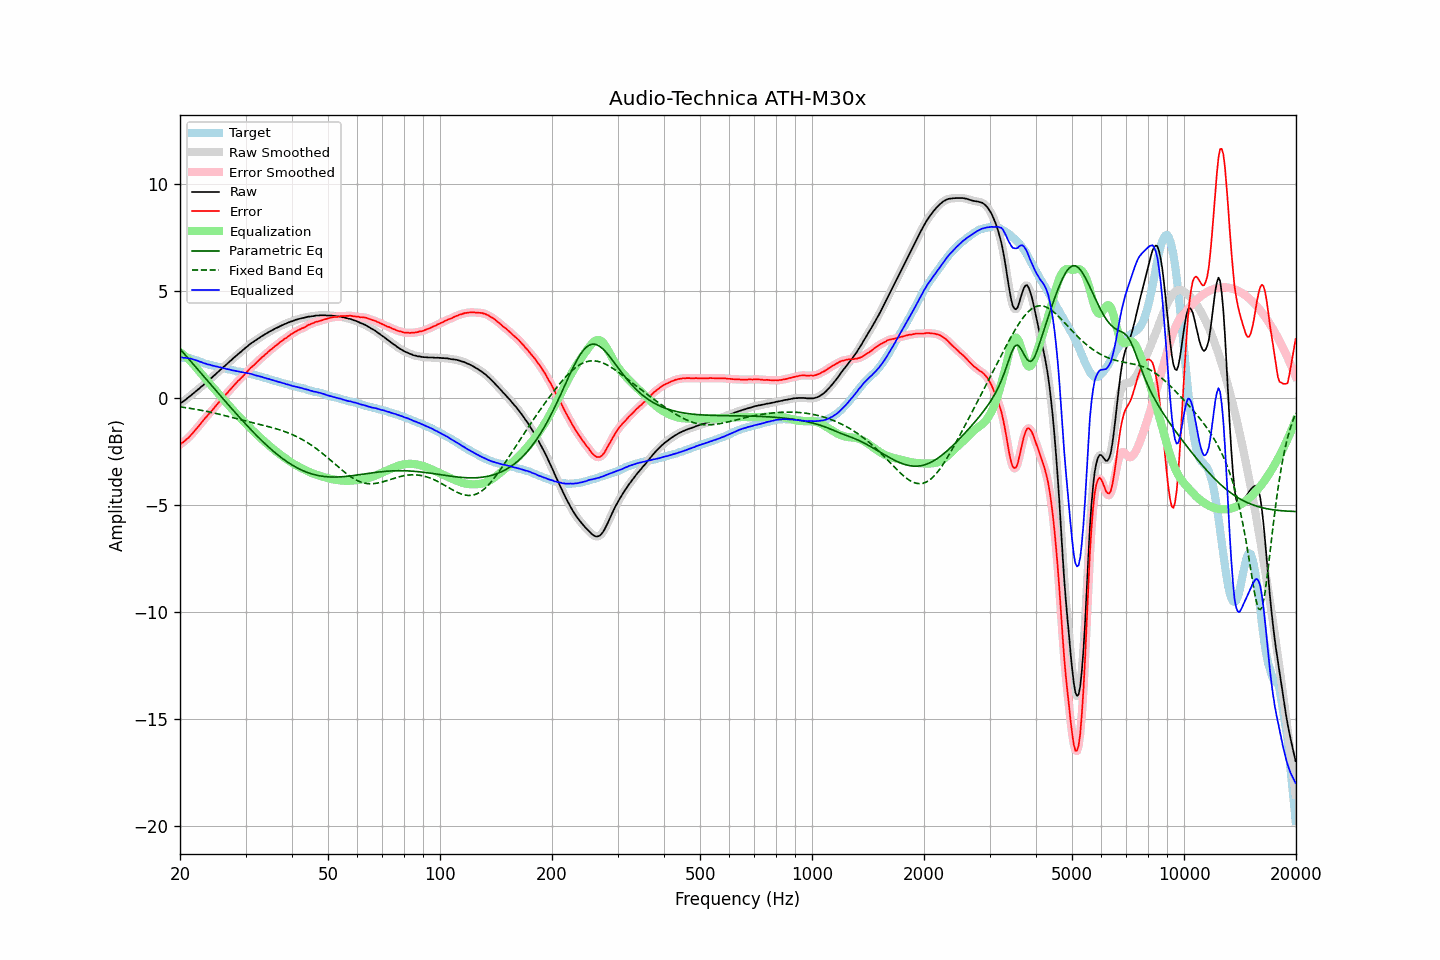

Source data for this figure (header and first rows):
frequency, raw, error, smoothed, error_smoothed, equalization, parametric_eq, fixed_band_eq, equalized_raw, equalized_smoothed, target
20.00, -0.25, -2.16, -0.25, -2.16, 2.16, 2.31, -0.40, 1.91, 1.91, 1.91
20.20, -0.19, -2.09, -0.20, -2.10, 2.10, 2.22, -0.41, 1.91, 1.91, 1.90
20.40, -0.15, -2.05, -0.14, -2.04, 2.05, 2.14, -0.42, 1.90, 1.90, 1.90
20.61, -0.09, -1.98, -0.09, -1.98, 1.98, 2.05, -0.43, 1.89, 1.89, 1.89
20.81, -0.03, -1.92, -0.03, -1.92, 1.92, 1.96, -0.44, 1.89, 1.89, 1.89
21.02, 0.03, -1.86, 0.03, -1.85, 1.85, 1.88, -0.45, 1.88, 1.88, 1.89
21.23, 0.09, -1.78, 0.09, -1.78, 1.77, 1.79, -0.46, 1.87, 1.87, 1.87
21.44, 0.15, -1.70, 0.15, -1.70, 1.70, 1.70, -0.48, 1.85, 1.85, 1.85
21.66, 0.21, -1.62, 0.21, -1.62, 1.62, 1.62, -0.49, 1.83, 1.83, 1.83
21.87, 0.27, -1.53, 0.27, -1.53, 1.53, 1.53, -0.50, 1.80, 1.81, 1.80
22.09, 0.34, -1.44, 0.34, -1.44, 1.44, 1.44, -0.51, 1.78, 1.78, 1.78
22.31, 0.40, -1.36, 0.40, -1.35, 1.35, 1.36, -0.53, 1.75, 1.75, 1.76
22.54, 0.46, -1.27, 0.46, -1.26, 1.26, 1.27, -0.54, 1.72, 1.73, 1.73
22.76, 0.53, -1.17, 0.53, -1.17, 1.17, 1.18, -0.56, 1.70, 1.70, 1.70
22.99, 0.59, -1.08, 0.59, -1.08, 1.08, 1.09, -0.57, 1.67, 1.67, 1.67
23.22, 0.65, -0.99, 0.65, -0.99, 0.99, 1.01, -0.59, 1.64, 1.64, 1.64
23.45, 0.72, -0.90, 0.72, -0.90, 0.90, 0.92, -0.60, 1.62, 1.62, 1.62
23.69, 0.78, -0.82, 0.78, -0.81, 0.81, 0.83, -0.62, 1.59, 1.60, 1.60
23.92, 0.85, -0.72, 0.85, -0.73, 0.73, 0.75, -0.63, 1.58, 1.58, 1.57
24.16, 0.92, -0.64, 0.92, -0.64, 0.64, 0.66, -0.65, 1.56, 1.56, 1.56
24.40, 0.98, -0.56, 0.98, -0.56, 0.55, 0.57, -0.67, 1.54, 1.54, 1.54
24.65, 1.05, -0.47, 1.05, -0.47, 0.47, 0.48, -0.68, 1.52, 1.52, 1.52
24.89, 1.12, -0.38, 1.12, -0.38, 0.38, 0.40, -0.70, 1.50, 1.50, 1.50
25.14, 1.19, -0.29, 1.19, -0.29, 0.30, 0.31, -0.72, 1.49, 1.49, 1.48
25.39, 1.26, -0.20, 1.26, -0.21, 0.21, 0.22, -0.73, 1.47, 1.47, 1.46
25.65, 1.32, -0.13, 1.32, -0.12, 0.12, 0.14, -0.75, 1.44, 1.45, 1.45
25.91, 1.39, -0.03, 1.39, -0.04, 0.04, 0.05, -0.77, 1.43, 1.43, 1.42
26.16, 1.46, 0.05, 1.46, 0.05, -0.05, -0.04, -0.79, 1.41, 1.41, 1.41
26.43, 1.52, 0.13, 1.52, 0.13, -0.13, -0.12, -0.81, 1.39, 1.39, 1.39
26.69, 1.59, 0.21, 1.59, 0.22, -0.22, -0.21, -0.83, 1.37, 1.37, 1.38
26.96, 1.66, 0.30, 1.66, 0.30, -0.30, -0.30, -0.85, 1.36, 1.36, 1.36
27.23, 1.73, 0.38, 1.73, 0.38, -0.39, -0.38, -0.87, 1.34, 1.34, 1.35
27.50, 1.79, 0.46, 1.79, 0.47, -0.47, -0.47, -0.89, 1.32, 1.32, 1.33
27.77, 1.86, 0.56, 1.86, 0.55, -0.55, -0.55, -0.91, 1.31, 1.31, 1.30
28.05, 1.93, 0.64, 1.93, 0.64, -0.64, -0.64, -0.92, 1.29, 1.29, 1.29
28.33, 1.99, 0.73, 1.99, 0.72, -0.72, -0.72, -0.94, 1.27, 1.28, 1.26
28.62, 2.06, 0.81, 2.06, 0.80, -0.80, -0.80, -0.96, 1.26, 1.26, 1.25
28.90, 2.12, 0.87, 2.12, 0.88, -0.87, -0.89, -0.98, 1.25, 1.25, 1.25
29.19, 2.18, 0.95, 2.18, 0.95, -0.95, -0.97, -1.00, 1.23, 1.23, 1.23
29.48, 2.25, 1.02, 2.25, 1.02, -1.03, -1.05, -1.02, 1.22, 1.22, 1.23
29.78, 2.31, 1.10, 2.31, 1.10, -1.11, -1.13, -1.04, 1.20, 1.20, 1.21
30.08, 2.38, 1.18, 2.37, 1.18, -1.18, -1.21, -1.06, 1.19, 1.19, 1.20
30.38, 2.43, 1.25, 2.44, 1.26, -1.26, -1.30, -1.08, 1.17, 1.18, 1.17
30.68, 2.50, 1.35, 2.50, 1.34, -1.34, -1.38, -1.10, 1.16, 1.16, 1.15
30.99, 2.56, 1.43, 2.56, 1.42, -1.41, -1.45, -1.12, 1.15, 1.14, 1.13
31.30, 2.61, 1.49, 2.61, 1.49, -1.49, -1.53, -1.14, 1.12, 1.12, 1.12
31.61, 2.66, 1.55, 2.66, 1.56, -1.56, -1.61, -1.15, 1.10, 1.10, 1.11
31.93, 2.71, 1.63, 2.71, 1.63, -1.63, -1.69, -1.17, 1.08, 1.08, 1.08
32.24, 2.76, 1.70, 2.76, 1.70, -1.70, -1.76, -1.19, 1.06, 1.06, 1.06
32.57, 2.81, 1.77, 2.81, 1.78, -1.77, -1.84, -1.21, 1.04, 1.04, 1.03
32.89, 2.86, 1.84, 2.86, 1.84, -1.84, -1.91, -1.23, 1.02, 1.02, 1.02
33.22, 2.91, 1.92, 2.91, 1.91, -1.91, -1.99, -1.25, 1.00, 1.00, 0.99
33.55, 2.95, 1.97, 2.95, 1.98, -1.98, -2.06, -1.26, 0.97, 0.97, 0.98
33.89, 3.00, 2.05, 3.00, 2.05, -2.05, -2.13, -1.28, 0.95, 0.95, 0.95
34.23, 3.04, 2.10, 3.04, 2.11, -2.11, -2.20, -1.30, 0.93, 0.93, 0.94
34.57, 3.09, 2.19, 3.09, 2.18, -2.18, -2.27, -1.32, 0.91, 0.91, 0.90
34.92, 3.13, 2.25, 3.13, 2.24, -2.24, -2.34, -1.34, 0.89, 0.89, 0.88
35.27, 3.17, 2.30, 3.17, 2.31, -2.31, -2.40, -1.36, 0.86, 0.87, 0.87
35.62, 3.21, 2.36, 3.21, 2.37, -2.37, -2.47, -1.38, 0.84, 0.84, 0.85
35.97, 3.25, 2.44, 3.25, 2.43, -2.43, -2.53, -1.40, 0.82, 0.82, 0.81
... 635 more rows
